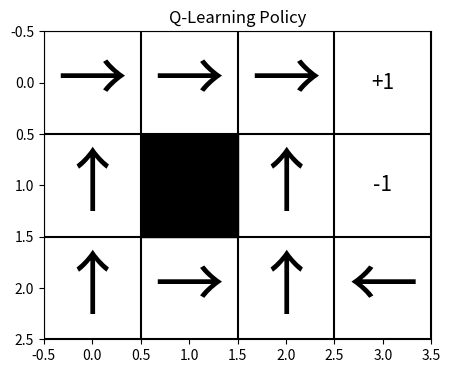
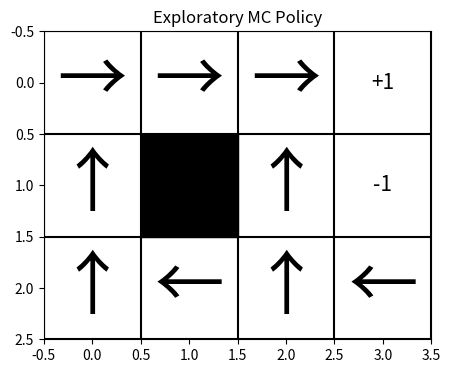

These charts were generated, in order, by the following Python code:
import sys
sys.stdout.reconfigure(encoding='utf-8')
import numpy as np
import matplotlib.pyplot as plt
class GridWorld:
    def __init__(self, n_rows=3, n_cols=4, step_reward=-0.04):
        self.n_rows = n_rows
        self.n_cols = n_cols
        self.obstacle = (1, 1)
        self.goal_plus = (0, 3)
        self.goal_minus = (1, 3)
        self.step_reward = step_reward
        self.actions = [0, 1, 2, 3]
        self.reset()
    def reset(self):
        while True:
            row = np.random.randint(self.n_rows)
            col = np.random.randint(self.n_cols)
            if (row, col) != self.obstacle and (row, col) != self.goal_plus and (row, col) != self.goal_minus:
                self.agent_pos = (row, col)
                break
        return self.agent_pos
    def step(self, action):
        row, col = self.agent_pos
        if (row, col) in [self.goal_plus, self.goal_minus]:
            return (row, col), 0.0, True
        new_row, new_col = row, col
        if action == 0: new_row, new_col = row - 1, col
        elif action == 1: new_row, new_col = row, col + 1
        elif action == 2: new_row, new_col = row + 1, col
        elif action == 3: new_row, new_col = row, col - 1
        if new_row < 0 or new_row >= self.n_rows or new_col < 0 or new_col >= self.n_cols or (new_row, new_col) == self.obstacle:
            new_row, new_col = row, col
        self.agent_pos = (new_row, new_col)
        if (new_row, new_col) == self.goal_plus:
            return (new_row, new_col), 1.0, True
        elif (new_row, new_col) == self.goal_minus:
            return (new_row, new_col), -1.0, True
        else:
            return (new_row, new_col), self.step_reward, False
def exploratory_mc(env: GridWorld, n_episodes=5000, gamma=0.95, epsilon=0.1, max_steps=100):
    rows, cols = env.n_rows, env.n_cols
    num_actions = len(env.actions)
    Q = np.zeros((rows, cols, num_actions))
    returns_count = np.zeros_like(Q)
    returns_sum = np.zeros_like(Q)
    for _ in range(n_episodes):
        episode = []
        state = env.reset()
        done = False
        for step_i in range(max_steps):
            if done:
                break
            if np.random.rand() < epsilon:
                action = np.random.choice(num_actions)
            else:
                action = np.argmax(Q[state[0], state[1], :])
            next_state, reward, done = env.step(action)
            episode.append((state, action, reward))
            state = next_state
        G = 0.0
        visited = set()
        for t in reversed(range(len(episode))):
            state, action, reward = episode[t]
            G = gamma * G + reward
            if (state, action) not in visited:
                visited.add((state, action))
                returns_count[state[0], state[1], action] += 1
                returns_sum[state[0], state[1], action] += G
                Q[state[0], state[1], action] = returns_sum[state[0], state[1], action] / returns_count[state[0], state[1], action]
    return Q
def q_learning(env: GridWorld, n_episodes=5000, alpha=0.1, gamma=0.9, epsilon=0.1, max_steps=100):
    rows, cols = env.n_rows, env.n_cols
    num_actions = len(env.actions)
    Q = np.zeros((rows, cols, num_actions))
    for episode in range(n_episodes):
        state = env.reset()
        done = False
        for step_i in range(max_steps):
            if done:
                break
            if np.random.rand() < epsilon:
                action = np.random.choice(num_actions)
            else:  # Exploitation
                action = np.argmax(Q[state[0], state[1], :])
            next_state, reward, done = env.step(action)
            if not done:
                best_action_next = np.argmax(Q[next_state[0], next_state[1], :])
                target = reward + gamma * Q[next_state[0], next_state[1], best_action_next]
            else:
                target = reward
            td_error = target - Q[state[0], state[1], action]
            Q[state[0], state[1], action] += alpha * td_error
            state = next_state
    return Q
def extract_policy_and_value_from_q(Q):
    rows, cols, num_actions = Q.shape
    policy = np.zeros((rows, cols), dtype=int)
    value_function = np.zeros((rows, cols))
    for row in range(rows):
        for col in range(cols):
            action_values = Q[row, col, :]
            best_action = np.argmax(action_values)
            policy[row, col] = best_action
            value_function[row, col] = action_values[best_action]
    return policy, value_function
def display_value(value_function, obstacle=(1, 1), goal_plus=(0, 3), goal_minus=(1, 3)):
    rows, cols = value_function.shape
    value_grid = np.zeros((rows, cols))
    for row in range(rows):
        for col in range(cols):
            if (row, col) == obstacle:
                value_grid[row, col] = np.nan
            elif (row, col) == goal_plus or (row, col) == goal_minus:
                value_grid[row, col] = 0.0
            else:
                value_grid[row, col] = value_function[row, col]
    print(value_grid)
def display_policy(policy, obstacle=(1, 1), goal_plus=(0, 3), goal_minus=(1, 3)):
    direction_map = {0: "↑", 1: "→", 2: "↓", 3: "←"}
    rows, cols = policy.shape
    for row in range(rows):
        row_symbols = []
        for col in range(cols):
            if (row, col) == obstacle:
                row_symbols.append("□")
            elif (row, col) == goal_plus:
                row_symbols.append("+1")
            elif (row, col) == goal_minus:
                row_symbols.append("-1")
            else:
                action = policy[row, col]
                row_symbols.append(direction_map[action])
        print(row_symbols)
    print()
def plot_policy(title, policy, value_function, obstacle=(1, 1), goal_plus=(0, 3), goal_minus=(1, 3)):
    fig, ax = plt.subplots(figsize=(5, 4))
    rows, cols = policy.shape
    ax.set_xlim(-0.5, cols - 0.5)
    ax.set_ylim(-0.5, rows - 0.5)
    ax.invert_yaxis()
    for row in range(rows + 1):
        ax.plot([-0.5, cols - 0.5], [row - 0.5, row - 0.5], 'k-')
    for col in range(cols + 1):
        ax.plot([col - 0.5, col - 0.5], [-0.5, rows - 0.5], 'k-')
    direction_map = {0: "↑", 1: "→", 2: "↓", 3: "←"}
    for row in range(rows):
        for col in range(cols):
            if (row, col) == obstacle:
                ax.fill_between([col - 0.5, col + 0.5], row - 0.5, row + 0.5, color="black")
            elif (row, col) == goal_plus:
                ax.text(col, row, "+1", ha="center", va="center", fontsize=15)
            elif (row, col) == goal_minus:
                ax.text(col, row, "-1", ha="center", va="center", fontsize=15)
            else:
                ax.text(col, row, f"{direction_map[policy[row, col]]}", ha="center", va="center", fontsize=50)
    ax.set_title(title)
    plt.show()
env = GridWorld()
Q_qlearning = q_learning(env)
Q_exploratory_mc = exploratory_mc(env)
policy_qlearning, V_qlearning = extract_policy_and_value_from_q(Q_qlearning)
policy_exploratory_mc, V_exploratory_mc = extract_policy_and_value_from_q(Q_exploratory_mc)
print("Q-Learning Value Function:")
display_value(V_qlearning)
print("Q-Learning Policy:")
display_policy(policy_qlearning)
print("Exploratory MC Value Function:")
display_value(V_exploratory_mc)
print("Exploratory MC Policy:")
display_policy(policy_exploratory_mc)
plot_policy("Q-Learning Policy", policy_qlearning, V_qlearning)
plot_policy("Exploratory MC Policy", policy_exploratory_mc, V_exploratory_mc)